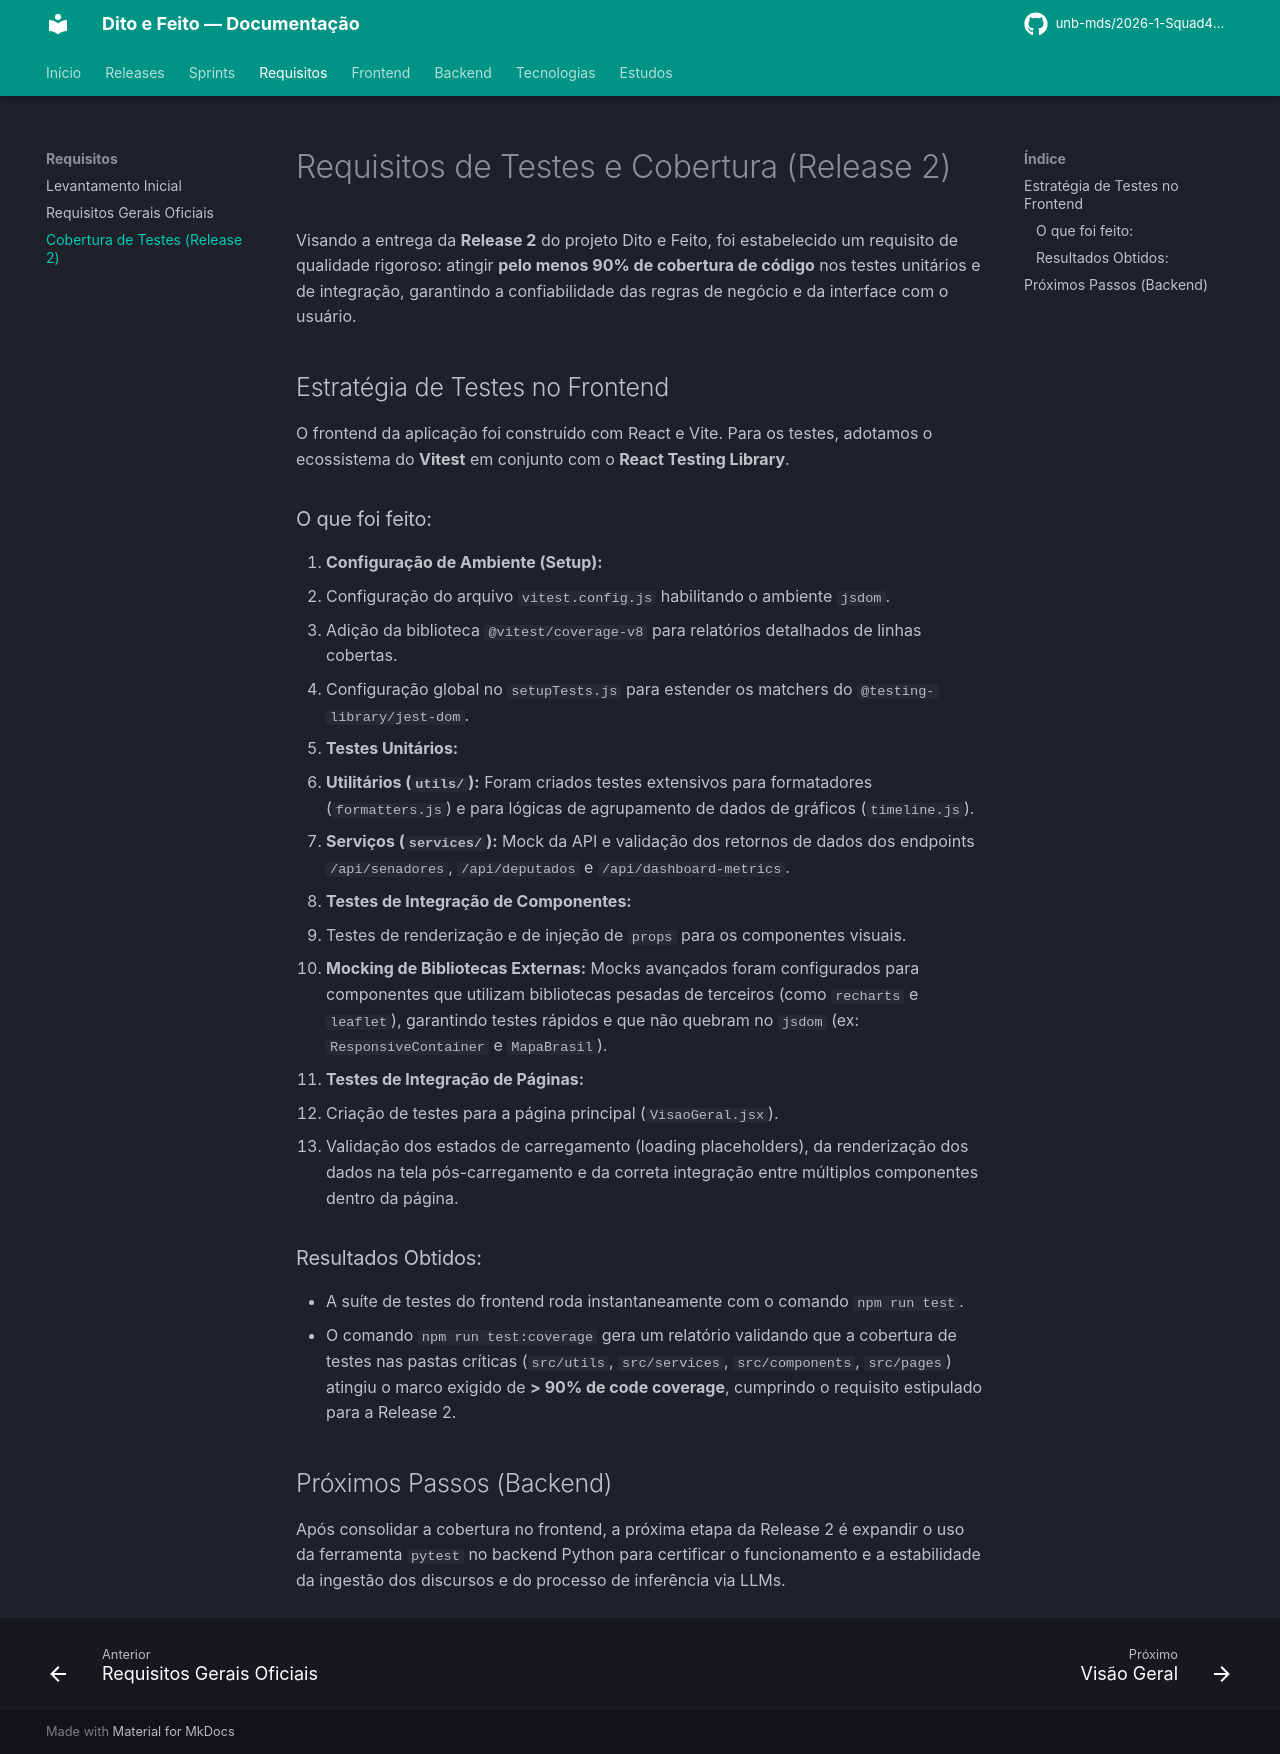

repository: unb-mds/2026-1-Squad4-Dito_e_Feito · page: requisitos/cobertura_testes/index.html · generator: mkdocs

# Requisitos de Testes e Cobertura (Release 2)

Visando a entrega da **Release 2** do projeto Dito e Feito, foi estabelecido um requisito de qualidade rigoroso: atingir **pelo menos 90% de cobertura de código** nos testes unitários e de integração, garantindo a confiabilidade das regras de negócio e da interface com o usuário.

## Estratégia de Testes no Frontend

O frontend da aplicação foi construído com React e Vite. Para os testes, adotamos o ecossistema do **Vitest** em conjunto com o **React Testing Library**.

### O que foi feito:

1. **Configuração de Ambiente (Setup):**
   - Configuração do arquivo `vitest.config.js` habilitando o ambiente `jsdom`.
   - Adição da biblioteca `@vitest/coverage-v8` para relatórios detalhados de linhas cobertas.
   - Configuração global no `setupTests.js` para estender os matchers do `@testing-library/jest-dom`.

2. **Testes Unitários:**
   - **Utilitários (`utils/`):** Foram criados testes extensivos para formatadores (`formatters.js`) e para lógicas de agrupamento de dados de gráficos (`timeline.js`).
   - **Serviços (`services/`):** Mock da API e validação dos retornos de dados dos endpoints `/api/senadores`, `/api/deputados` e `/api/dashboard-metrics`.

3. **Testes de Integração de Componentes:**
   - Testes de renderização e de injeção de `props` para os componentes visuais.
   - **Mocking de Bibliotecas Externas:** Mocks avançados foram configurados para componentes que utilizam bibliotecas pesadas de terceiros (como `recharts` e `leaflet`), garantindo testes rápidos e que não quebram no `jsdom` (ex: `ResponsiveContainer` e `MapaBrasil`).

4. **Testes de Integração de Páginas:**
   - Criação de testes para a página principal (`VisaoGeral.jsx`).
   - Validação dos estados de carregamento (loading placeholders), da renderização dos dados na tela pós-carregamento e da correta integração entre múltiplos componentes dentro da página.

### Resultados Obtidos:

- A suíte de testes do frontend roda instantaneamente com o comando `npm run test`.
- O comando `npm run test:coverage` gera um relatório validando que a cobertura de testes nas pastas críticas (`src/utils`, `src/services`, `src/components`, `src/pages`) atingiu o marco exigido de **> 90% de code coverage**, cumprindo o requisito estipulado para a Release 2.

## Próximos Passos (Backend)

Após consolidar a cobertura no frontend, a próxima etapa da Release 2 é expandir o uso da ferramenta `pytest` no backend Python para certificar o funcionamento e a estabilidade da ingestão dos discursos e do processo de inferência via LLMs.
